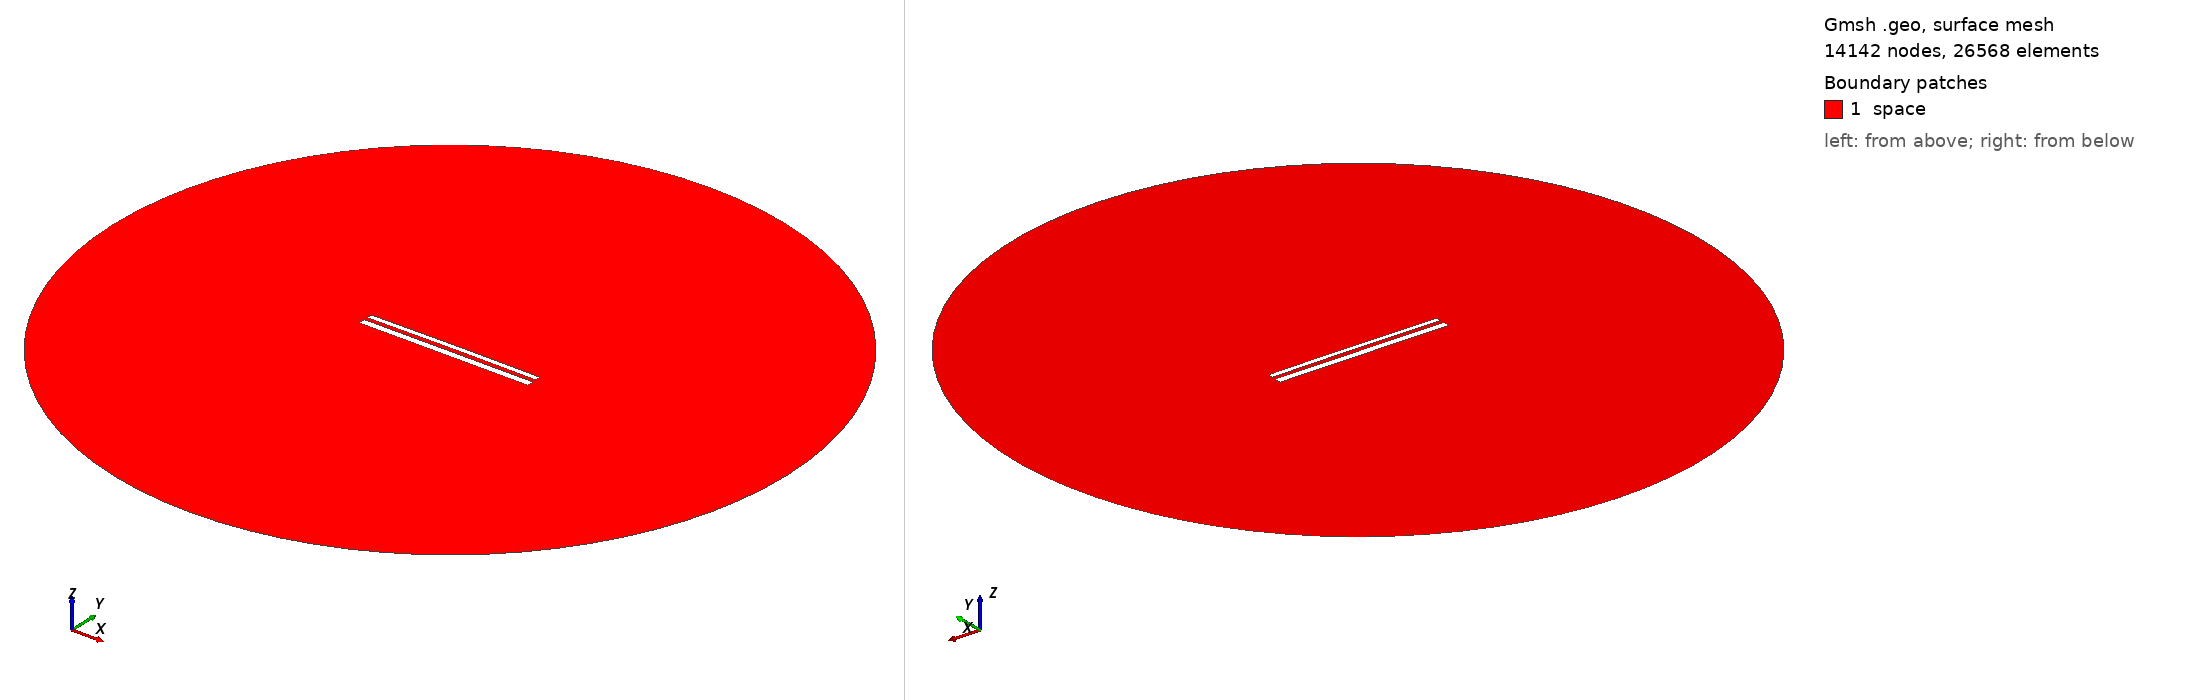

Gmsh geometry script, surface-meshed: 14142 nodes, 26568 surface elements. Boundary patches (legend numbers): 1 space. Left view from above one corner, right view from below the opposite corner. Legend entries are the model's physical surfaces. The drawing asked Gmsh for element sizes between 1% and 20% of the model's largest extent; the script's own settings can give other sizes.

=== 11238.geo (drawn) ===
//---------------------------------------
// Geometry kernel
//---------------------------------------

SetFactory("OpenCASCADE");



//---------------------------------------
// Parameters of the geometry
//---------------------------------------

// Overetch of the upper plate
overetch = 0.375;

// Distance between the plates
distance = 2.0;

// Discretization over the x axis (for the deformation)
nx = 50; 

// Length of the plate
L = 100 - overetch; 

// Number of modes
n = 4; 

// 1st mode coefficient
coeff(1) = 0.15;
beta(1) = 0.596864 * 3.1415926535 / L;

// 2nd mode coefficient
coeff(2) = 0.15;
beta(2) = 1.49418 * 3.1415926535 / L;

// 3rd mode coefficient
coeff(3) = 0.0;
beta(3) = 2.50025 * 3.1415926535 / L;

// 4th mode coefficient
coeff(4) = 0.0;
beta(4) = 3.49999 * 3.1415926535 / L;



//---------------------------------------
// Upper plate (deformed rectangle)
//---------------------------------------

// Coordiantes of the upper plate
xmin = -50;
xmax = 50 - overetch;

// Height of the upper plate
yheight = 4 - 2 * overetch;

// Indexes of the points
UpperID[] = {};
LowerID[] = {};
LeftID[] = {};
RightID[] = {};

// Point index
p = 1;

// Horizontal edges
For i In {1:nx}
    x = xmin + (i-1)*(xmax - xmin)/(nx-1);

    y_bottom = distance / 2 + overetch;
    For j In {1:n}
        C = (Cosh(beta(j)*L) + Cos(beta(j)*L)) / (Sinh(beta(j)*L) + Sin(beta(j)*L));
        y_bottom  = y_bottom + coeff(j) * (Cosh(beta(j)*(x+50)) - Cos(beta(j)*(x+50)) - C * (Sinh(beta(j)*(x+50)) - Sin(beta(j)*(x+50))));
    EndFor

    y_top = y_bottom + yheight;

    Point(p) = {x, y_top, 0, 1.0};
    UpperID[i] = p;
    p = p + 1;

    Point(p) = {x, y_bottom, 0, 1.0};
    LowerID[i] = p;
    p = p + 1;
EndFor

// Create point lists
UpperPts[] = {}; LowerPts[] = {};
For i In {1:nx}
  UpperPts[] += {UpperID[i]};
  LowerPts[] += {LowerID[i]};
EndFor

// Build splines
Spline(1) = {UpperPts[]};
Spline(2) = {LowerPts[]};
Line(3) = {LowerPts[nx-1], UpperPts[nx-1]};
Line(4) = {LowerPts[0], UpperPts[0]};

// Build the plane surface
Curve Loop(1) = {2, 3, -1, -4};
Plane Surface(1) = {1};



//---------------------------------------
// Lower plate (rectangle)
//---------------------------------------

// Vertices
Point(1001) = {-50, -1, 0, 1.0};
Point(1002) = { 50, -1, 0, 1.0};
Point(1003) = { 50,  -5, 0, 1.0};
Point(1004) = {-50,  -5, 0, 1.0};

// Edges
Line(5) = {1001, 1002};
Line(6) = {1002, 1003};
Line(7) = {1003, 1004};
Line(8) = {1004, 1001};

// Plane surface
Line Loop(2) = {5, 6, 7, 8};
Plane Surface(2) = {2}; 



//---------------------------------------
// Outer (fictious) boundary
//---------------------------------------

// Points
Point(1005) = {0, 0, 0};       // Center
Point(1006) = {200, 0, 0};     // Start point
Point(1007) = {0, 200, 0};     // 90 degrees
Point(1008) = {-200, 0, 0};    // 180 degrees
Point(1009) = {0, -200, 0};    // 270 degrees

// Circle arcs (each needs start, center, end)
Circle(9) = {1006, 1005, 1007};
Circle(10) = {1007, 1005, 1008};
Circle(11) = {1008, 1005, 1009};
Circle(12) = {1009, 1005, 1006};

// Plane surface for the entire domain
Curve Loop(3) = {9, 10, 11, 12};
Surface(3) = {3};

// Subtract the plates from the whole domain to obtain the actual domain where we want to solve the equations
BooleanDifference{ Surface{3}; Delete; }{ Surface{1}; Surface{2}; Delete; }




//---------------------------------------
// Transfinite Lines/Curves
//---------------------------------------

// Set the number of points on the boundaries
r = 7;

// Plates
Transfinite Curve {1, 2} = 50*r Using Progression 1;
Transfinite Curve {3, 4} = 2*r Using Progression 1;
Transfinite Line {5, 7} = 50*r Using Progression 1;
Transfinite Line {6, 8} = 2*r Using Progression 1;

// Outer boundary
Transfinite Line {9, 10, 11, 12} = 20 Using Progression 1;



//---------------------------------------
// Physical groups
//---------------------------------------                

// Physical curves (boundaries)
Physical Line("force_segment", 10) = {2};
Physical Line("upper_plate", 11) = {1, 3, 4};
Physical Line("lower_plate", 12) = {5, 6, 7, 8};
Physical Line("boundary", 20) = {9, 10, 11, 12};

// Physical Surfaces
Physical Surface("space", 30) = {3};



//---------------------------------------
// 6. Generate the Mesh
//---------------------------------------

// 2D mesh generation
Mesh 2;
